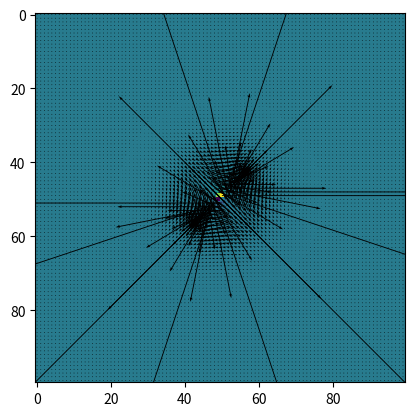
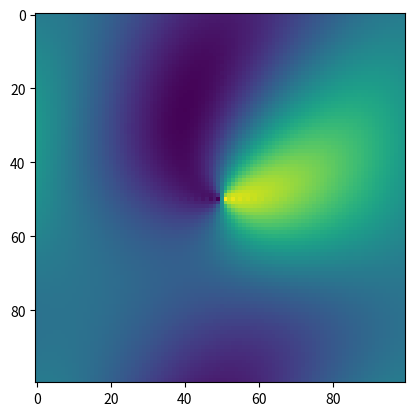

These charts were generated, in order, by the following Python code: (Note: this script raises an exception after producing the figures.)
import numpy as np
import matplotlib.pyplot as mpl
import matplotlib as matplot

#omgi'medittingandgitting

xsize=100
ysize=100

xpos=50
ypos=50 #location of centre

sigmax=5
sigmay=5
sigma=10
fac=10000
kons= 5*10**8 # constant in front of r^-2
R2=np.zeros((xsize, ysize))
theta=np.zeros((xsize, ysize))
R=np.zeros((xsize, ysize))


for i in range(0,xsize):#filling xsize x ysize array with gamma values 
	for j in range(0, ysize):
		#R[j,i]=np.exp(-((i-xpos)**2+(j-ypos)**2)/(sigma**2))
		
		if i-xpos ==0:
			if j-ypos<0:
				theta[j,i]=-(np.pi)/2
				#R[j,i]=1/((j-ypos)**2+(i-xpos)**2)
			if j-ypos >0:
				theta[j,i]=(np.pi)/2
				#R[j,i]=1/((j-ypos)**2+(i-xpos)**2)
			if j-ypos ==0:
				theta[j,i]=np.pi/2
			theta[j,i]=theta[j,i]+np.pi/2
		else:
			theta[j,i]=(np.pi/2)+np.arctan((j-ypos+0.5)/(i-xpos+0.5))
			#R[j,i]=1/((j-ypos)**2+(i-xpos)**2)
		
			
		#print(j,i)
		if i-xpos !=0 or j-ypos !=0:
			R[j,i]=kons/((i-xpos+0.5)**2+(j-ypos+0.5)**2)
		if i-xpos < 0:
			#theta[j,i]=theta[j,i]
			R[j,i]=-R[j,i]	
#R[49,50]=0.00002
#R[50,49]=0.00002
#R[51,50]=0.00002
#R[50,51]=0.00002
#R[50,50]=0
print(np.max(theta), np.min(theta))

Rx=np.multiply(R, np.cos(theta))
Ry=np.multiply(R, np.sin(theta))

mpl.quiver(Rx, Ry)

mpl.show()

mpl.imshow(Rx)

#NEED TO DEFINE SIZES

#Take a field of shear vectors in x and y and convert that into kappa and psi maps



#Define Rx as the x vectors of shear, Ry as the y vectors

Rxshift=np.fft.fftshift(Rx)
Ryshift=np.fft.fftshift(Ry)   #shifts vectors into edges for FFT

Rxsft=np.fft.fft2(Rxshift)
Rysft=np.fft.fft2(Ryshift)     # FFT of the vectors

gamma1t=np.fft.ifftshift(Rxsft)
gamma2t=np.fft.ifftshift(Rysft)   # converting FFT into gammas, by inverse shifting

gammat=gamma1t+np.multiply(gamma2t, 1j)  # gamma tilda, by definition

#gammats=np.fft.fftshift(gammat)
#gammas=np.fft.ifft2

mpl.figure(55)
mpl.imshow(np.real(gammat))
print('49,49', gammat[49,49])
print('49,51', gammat[49,51])

#~~~~~~~~~~~~~~~~~~~~~~~~~~~~~~~~~~~~~~~~~~~~~~~~~~~
psit=np.zeros((ysize, xsize), dtype=np.complex)
kappat=np.zeros((ysize, xsize), dtype=np.complex) #define arrays to be filled by for loop, sizes of dimensions

#~~~~~~~~~~~~~~~~~~~~~~~~~~~~~~~~~~~~~~~~~~~~~~~~~~~~~~~~

i=0
for l in range(0,xsize):
	for i in range(0, ysize):
		xi1=(i-xsize/2)+0.5
		xi2=(l-ysize/2)+0.5
		if xi1 == 0 or xi2 ==0: 
			psit[l,i]=0 # otherwise is infinite
		
					
		else:
			psit[l,i]=np.divide(gammat[l,i]*(xi1**2-xi2**2-2j*xi1*xi2),2*(np.pi**2)*(xi1**2*xi2**2)**2) # calculating psi tilda, according to eqns [15/12/15]
		
		kappat[l,i]=(xi1**2-xi2**2-2j*(xi1*xi2))*gammat[l,i]   #calculate kappa tilda according to eqns [15/12/15]
	l=0
 

psigr=np.real(psit)

psiprep=np.fft.fftshift(psit) #shifting psit for inverse FFT
kappaprep=np.fft.fftshift(kappat) #shifting kappat for inverse FFT

psireal=np.fft.ifft2(psiprep)  #inverse FFT of psit
kappareal=np.fft.ifft2(kappaprep)
print('psir', psireal)
print('kappar', kappareal)

psi=np.fft.ifftshift(psireal) # inverse shift of psi, should be done!
kappa=np.fft.ifftshift(kappareal) # shifting kappa back, should be it!

print('psi', psi)
print('kappa', kappa)

psi=np.real(psi)
kappa=np.real(kappa)
#Produce plots of both kappa and psi

psideforeal=np.real(np.multiply(psi, np.conj(psi)))
kappadeforeal=np.real(np.multiply(kappa, np.conj(kappa)))

#print('49,49 + 51,51', psigr 

mpl.figure(5)
mpl.subplot(1,2,1)
mpl.imshow(psi)
mpl.title('Real component of Psi results')
mpl.colorbar()

mpl.subplot(1,2,2)
mpl.imshow(kappadeforeal)
mpl.title('Real component of Kappa results')
mpl.colorbar()
mpl.show()

mpl.figure(6)
mpl.imshow(psideforeal)
mpl.title('Psi')
mpl.show()


